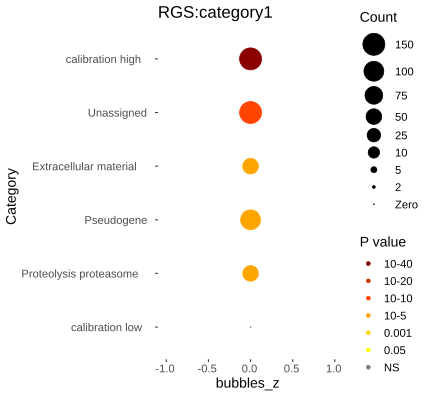

The file beside this chart, header and first rows:
Category, RGS, AC, PValue, Bonferroni
Unassigned, 419, 6343, 3.67141879839268e-14, 8.81140511614243e-13
Extracellular material, 60, 495, 1.82048921508189e-11, 4.36917411619654e-10
Pseudogene, 150, 2081, 9.28369782704683e-09, 2.22808747849124e-07
Proteolysis proteasome, 64, 733, 4.0631473624641e-07, 9.75155366991384e-06
